Image classification data set "data" (Slightsmile/Gallblader-Cancer-Detection-DL on GitHub). Class labels (5): abn, bmt, malg, nml, stn.

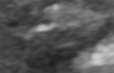
Label: malg

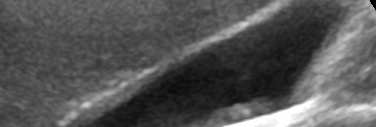
Label: bmt

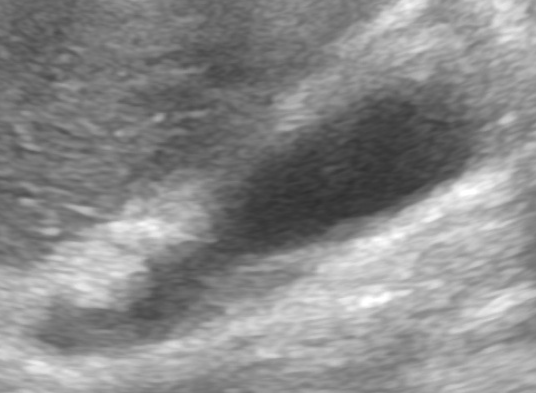
Label: abn

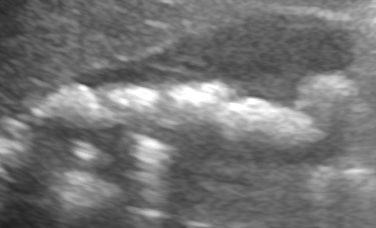
Label: abn

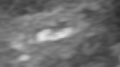
Label: stn

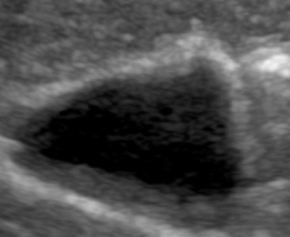
Label: nml
